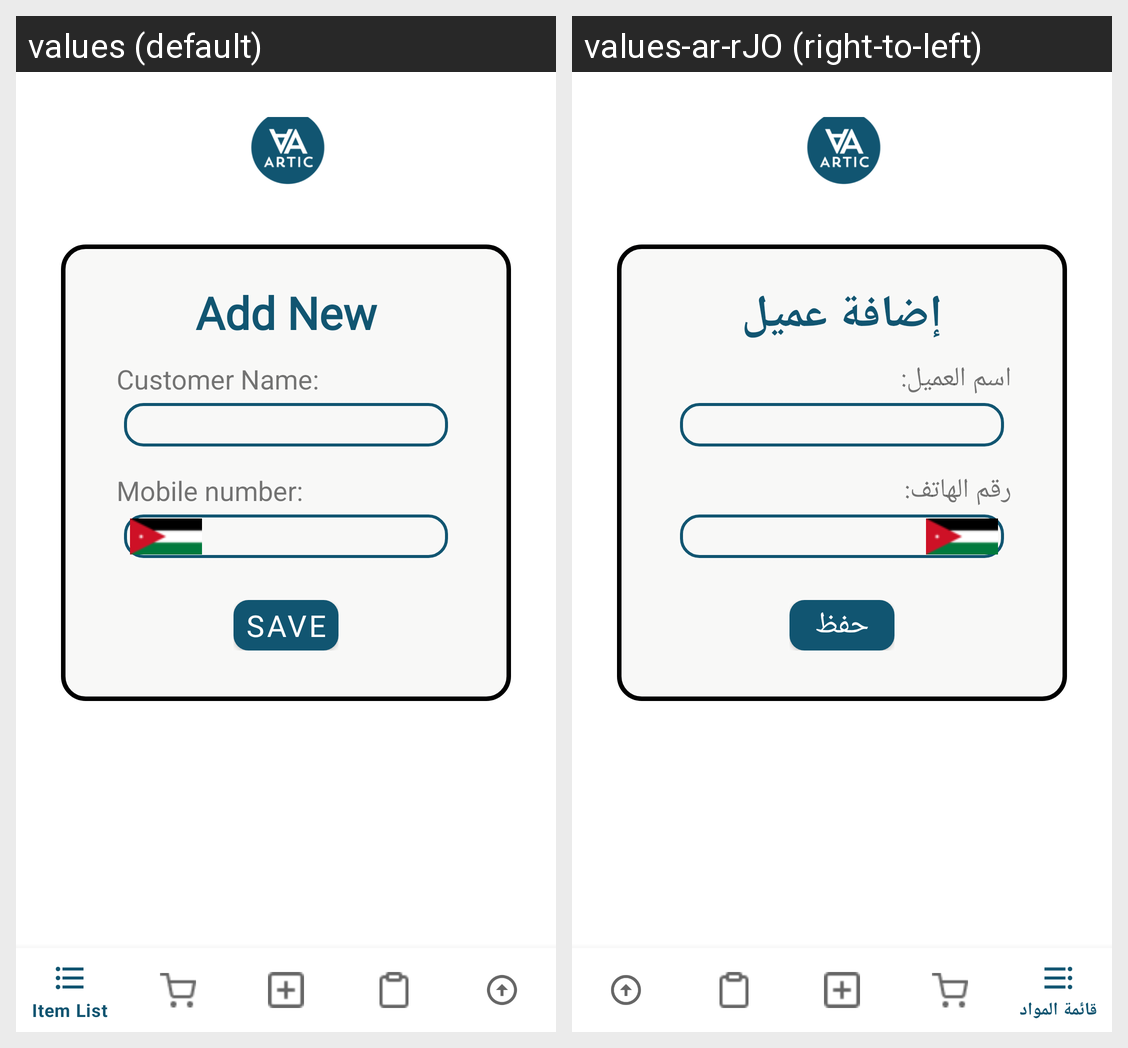

This grid shows one Android layout under two languages. Give, for every string resource on the screen, its name, the default text and each shown locale's text.
Android screen res/layout/activity_add_new_customer.xml rendered under 2 locales, left to right: values (default), values-ar-rJO (right-to-left). Device: Nexus 5 (rendered at 1080×1920; each locale shown at half size, 540×960, under a caption strip naming it); theme Theme.BuildingStore.
Strings drawn on this screen, with the default value and each locale's value (text and hints the layout hard-codes, and strings that could not be matched under every locale, appear in the picture but are not listed):

addnewcustomer
  values: Add New Customer
  values-ar-rJO: إضافة عميل

customer_name
  values: Customer Name:
  values-ar-rJO: اسم العميل:

mobilnum
  values: Mobile number:
  values-ar-rJO: رقم الهاتف:

save
  values: Save
  values-ar-rJO: حفظ
